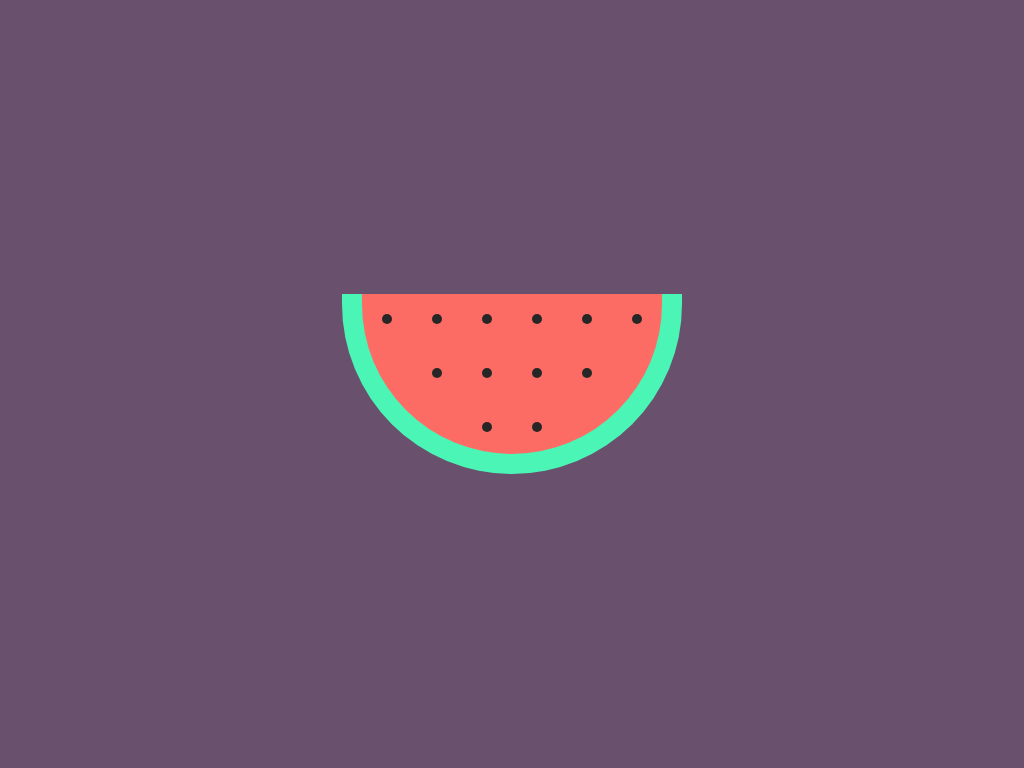

Here is a drawing made with CSS. Write the source that renders it.

<!DOCTYPE html>
<html lang="en">
  <head>
    <meta charset="UTF-8" />
    <meta http-equiv="X-UA-Compatible" content="IE=edge" />
    <meta name="viewport" content="width=device-width, initial-scale=1.0" />
    <title>Watermelon</title>
    <style>
      * {
        margin: 0;
        padding: 0;
      }
      body {
        height: 100vh;
        background-color: #69506d;
        display: flex;
        justify-content: center;
        align-items: center;
      }
      .watermenlon {
        width: 300px;
        height: 160px;
        background-color: #fd6c64;
        border-left: 20px solid #4af5b6;
        border-bottom: 20px solid #4af5b6;
        border-right: 20px solid #4af5b6;
        border-bottom-left-radius: 200px;
        border-bottom-right-radius: 200px;
      }
      span {
        width: 10px;
        height: 10px;
        background-color: #262626;
        border-radius: 50%;
        display: inline-block;
        margin: 20px;
      }
      span:nth-child(7),
      span:nth-child(12),
      span:nth-child(13),
      span:nth-child(14) {
        opacity: 0;
      }
    </style>
  </head>
  <body>
    <div class="watermenlon">
      <span></span><span></span><span></span><span></span><span></span
      ><span></span><span></span><span></span><span></span><span></span
      ><span></span><span></span><span></span><span></span><span></span
      ><span></span>
    </div>
  </body>
</html>
